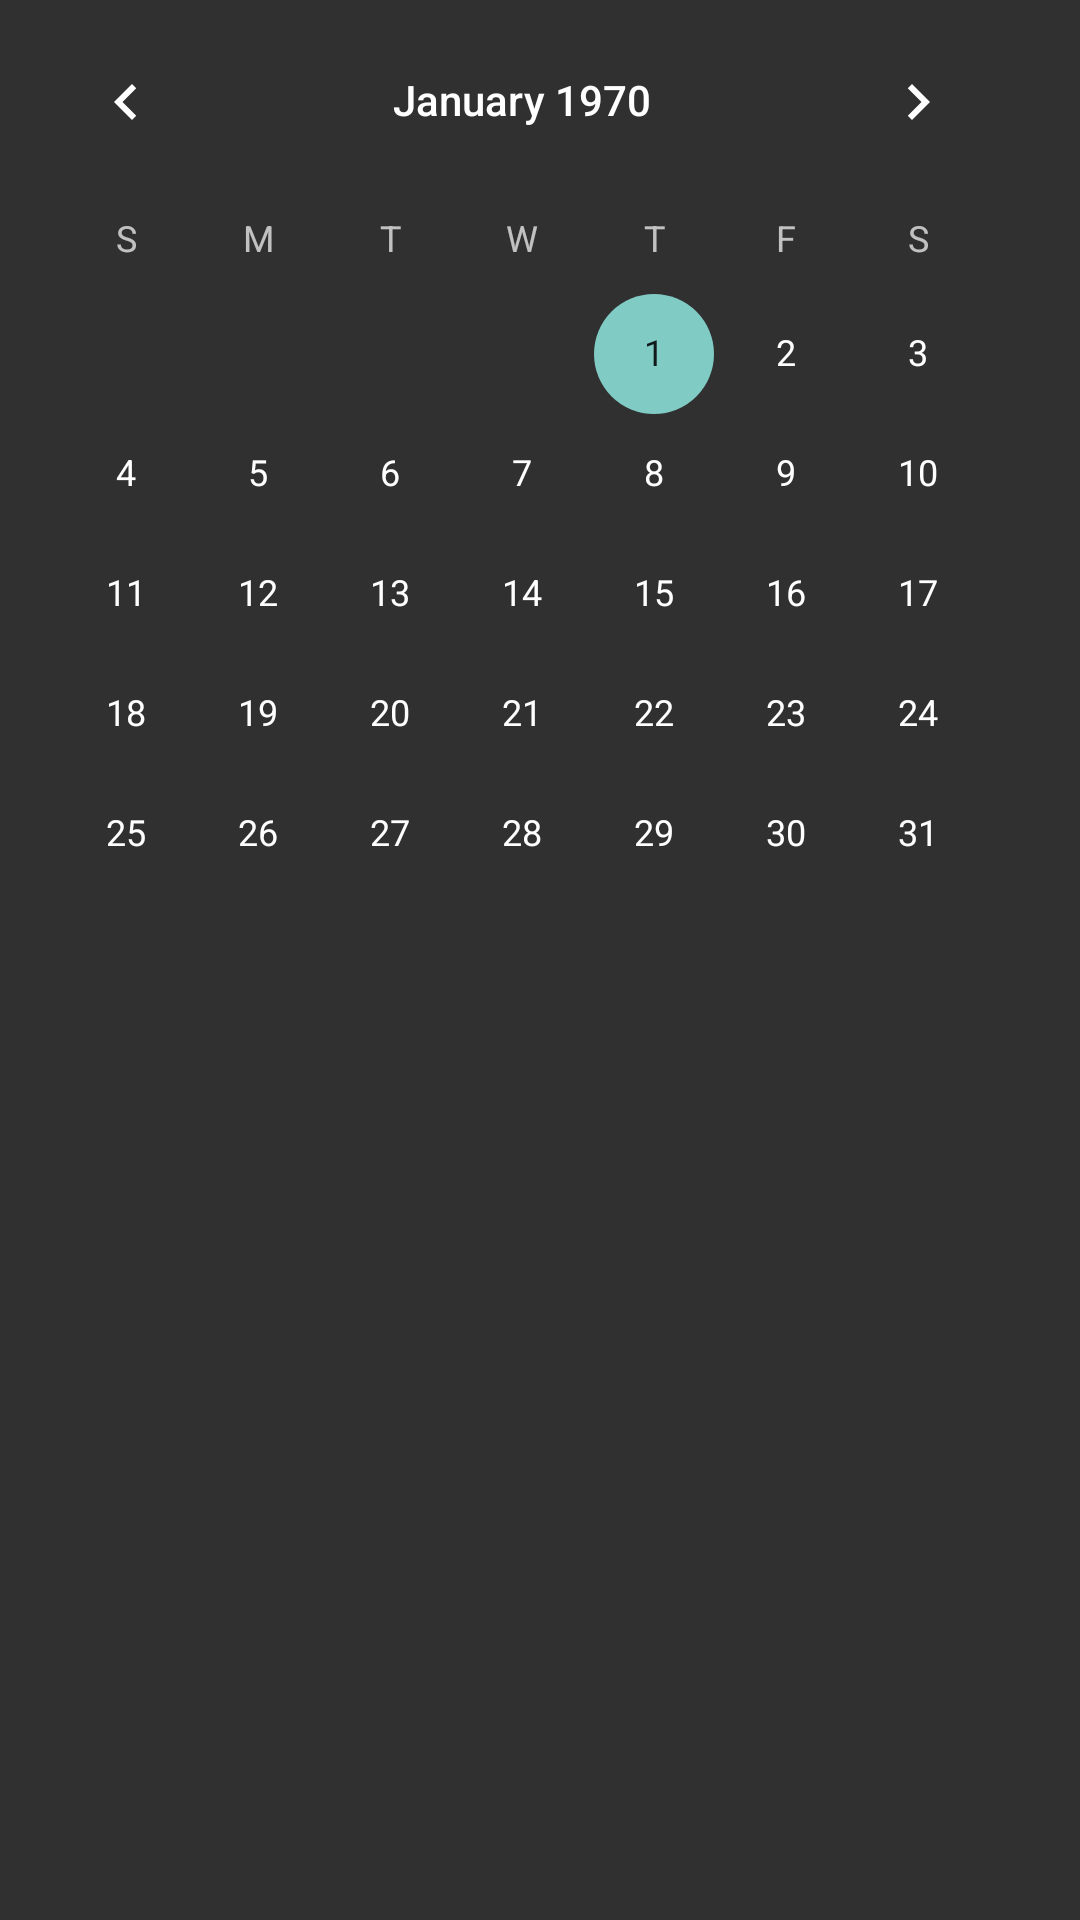

Here is an Android app screen rendered from its layout file. Give the layout XML and the strings, colors and styles it references.
<!-- AndroidManifest.xml: application theme Theme.AppCompat.NoActionBar -->
<!-- res/layout/fragment_seleccion_fecha.xml -->
<?xml version="1.0" encoding="utf-8"?>
<FrameLayout xmlns:android="http://schemas.android.com/apk/res/android"
    xmlns:tools="http://schemas.android.com/tools"
    android:layout_width="wrap_content"
    android:layout_height="wrap_content"
    tools:context=".SeleccionFechaFragment">

    <CalendarView
        android:id="@+id/calendarView"
        android:layout_width="wrap_content"
        android:layout_height="wrap_content" />

</FrameLayout>
<!-- resources referenced by this layout -->
<resources>

</resources>
